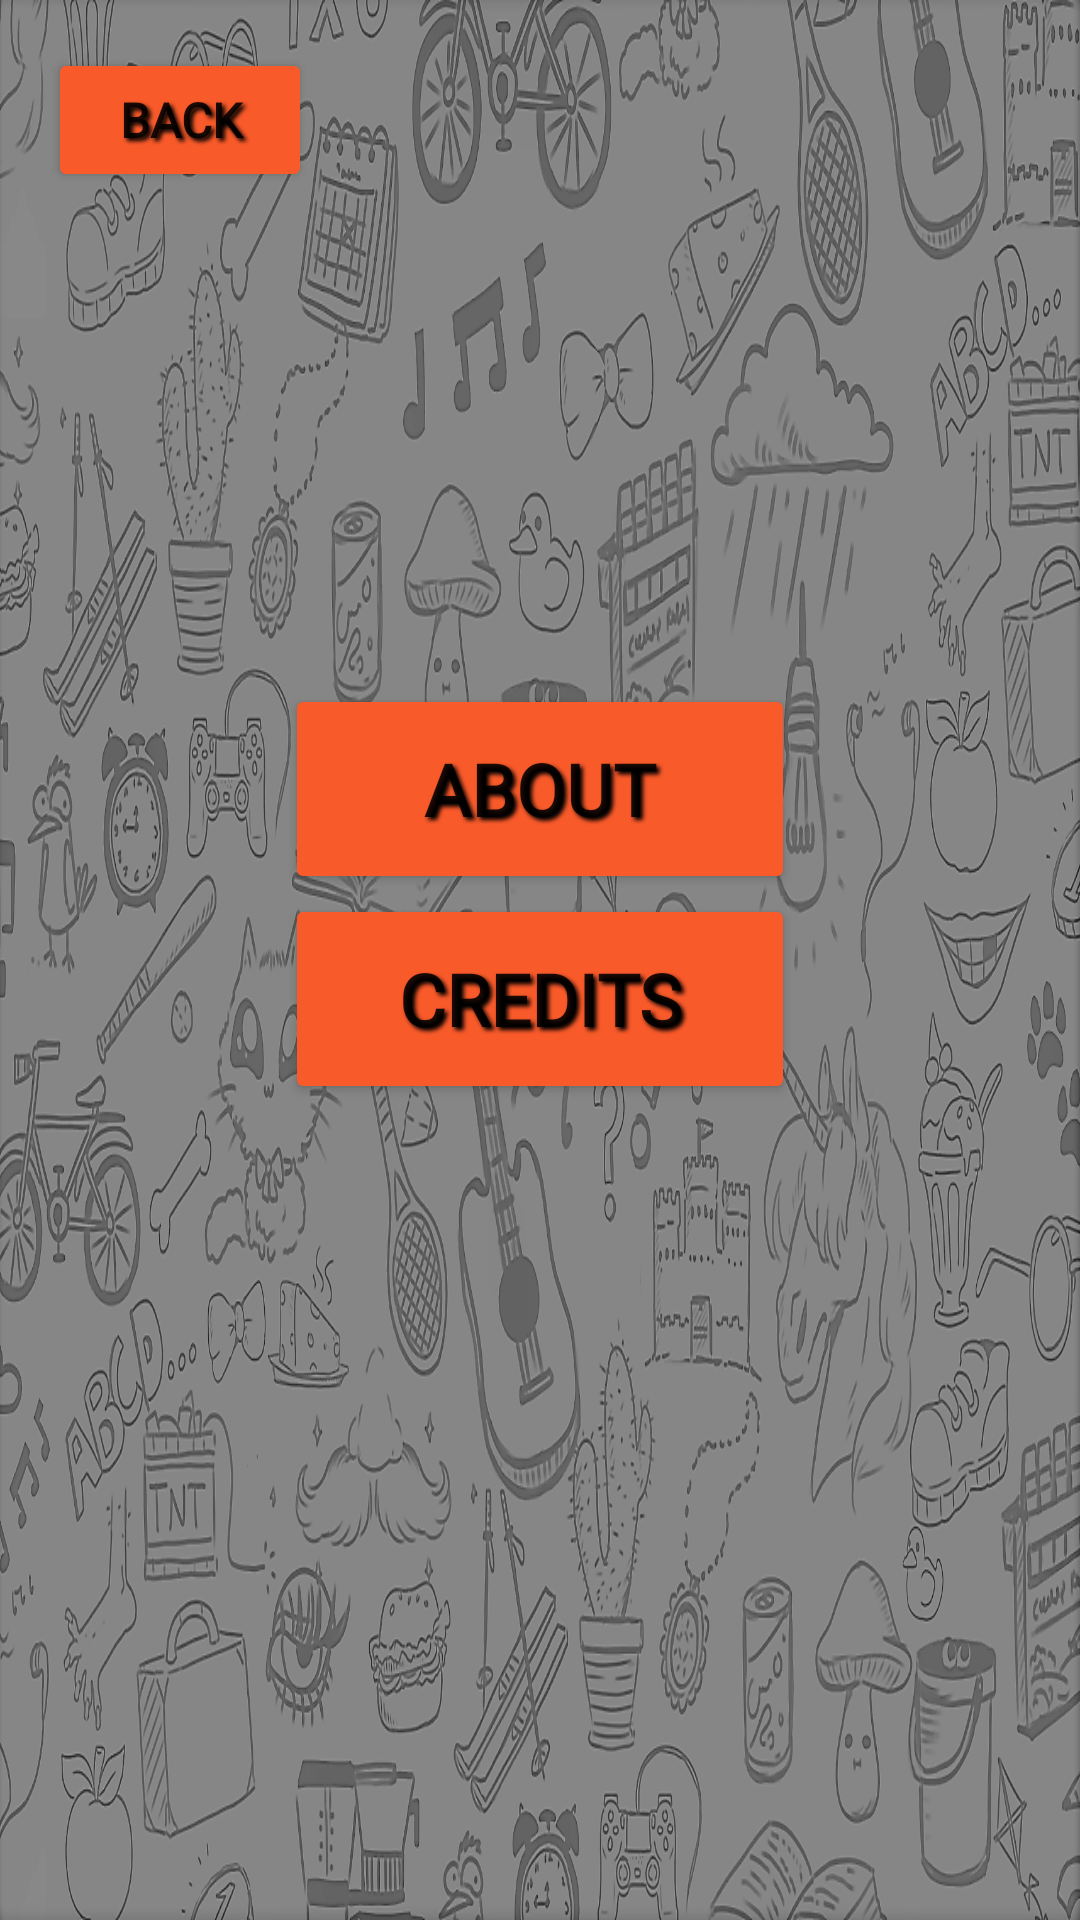

This screen was rendered from an Android layout file. Write that file and the resources it references.
<!-- AndroidManifest.xml: application theme Theme.PartyBrainiac -->
<!-- res/layout/fragment_info_page.xml -->
<?xml version="1.0" encoding="utf-8"?>
<layout xmlns:android="http://schemas.android.com/apk/res/android"
    xmlns:app="http://schemas.android.com/apk/res-auto"
    xmlns:tools="http://schemas.android.com/tools"
    tools:context=".InfoPageFragment">

    <androidx.constraintlayout.widget.ConstraintLayout
        android:id="@+id/InfoPageConstraint"
        android:layout_width="match_parent"
        android:background="@drawable/party_brainiac_background_vanilla_zoom"
        android:layout_height="match_parent">

        <Button
            android:id="@+id/BuInfoPageToMainMenu"
            style="@style/myBackButton"
            android:layout_width="wrap_content"
            android:layout_height="wrap_content"
            android:layout_marginStart="16dp"
            android:layout_marginTop="16dp"
            android:text="Back"
            app:layout_constraintStart_toStartOf="parent"
            app:layout_constraintTop_toTopOf="parent" />

        <Button
            android:id="@+id/BuAbout"
            android:layout_width="wrap_content"
            android:layout_height="wrap_content"
            style="@style/myGameModeButtons"
            android:text="About"
            app:layout_constraintBottom_toBottomOf="parent"
            app:layout_constraintEnd_toEndOf="parent"
            app:layout_constraintStart_toStartOf="parent"
            app:layout_constraintTop_toTopOf="parent"
            app:layout_constraintVertical_bias="0.4" />

        <Button
            android:id="@+id/BuCredits"
            android:layout_width="wrap_content"
            android:layout_height="wrap_content"
            style="@style/myGameModeButtons"
            android:text="Credits"
            app:layout_constraintEnd_toEndOf="@+id/BuAbout"
            app:layout_constraintStart_toStartOf="@+id/BuAbout"
            app:layout_constraintTop_toBottomOf="@+id/BuAbout" />
    </androidx.constraintlayout.widget.ConstraintLayout>

</layout>
<!-- resources referenced by this layout -->
<resources>
  <!-- drawable party_brainiac_background_vanilla_zoom: png bitmap (drawable, 914489 bytes) -->
  <style name="myBackButton">
          <item name="android:fontFamily">@font/luckiest_guy</item>
          <item name="android:shadowColor">@color/black</item>
          <item name="android:shadowDx">3</item>
          <item name="android:shadowDy">3</item>
          <item name="android:shadowRadius">3</item>
          <item name="android:textStyle">bold</item>
          <item name="cornerRadius">20dp</item>
          <item name="backgroundTint">#F95A2A</item>
          <item name="iconTint">#FFFFFF</item>
          <item name="android:textSize">16dp</item>
          <item name="iconTintMode">multiply</item>
          <item name="icon">@android:drawable/ic_menu_revert</item>
  
      </style>
  <style name="myGameModeButtons">
          <item name="android:fontFamily">@font/luckiest_guy</item>
          <item name="android:shadowColor">@color/black</item>
          <item name="android:shadowDx">3</item>
          <item name="android:shadowDy">3</item>
          <item name="android:width">170dp</item>
          <item name="android:height">70dp</item>
          <item name="android:shadowRadius">3</item>
          <item name="android:textStyle">bold</item>
          <item name="cornerRadius">20dp</item>
          <item name="backgroundTint">#F95A2A</item>
          <item name="iconTint">#FFFFFF</item>
          <item name="android:textSize">24sp</item>
          <item name="iconTintMode">multiply</item>
      </style>
  <style name="Theme.PartyBrainiac" parent="Theme.MaterialComponents.DayNight.NoActionBar">
          
          <item name="colorPrimary">@color/purple_500</item>
          <item name="colorPrimaryVariant">@color/purple_700</item>
          <item name="colorOnPrimary">@color/white</item>
          
          <item name="colorSecondary">@color/teal_200</item>
          <item name="colorSecondaryVariant">@color/teal_700</item>
          <item name="colorOnSecondary">@color/black</item>
          
          <item name="android:statusBarColor" tools:targetApi="l">?attr/colorPrimaryVariant</item>
          
          <item name="android:windowFullscreen">true</item>
      </style>
  <!-- not gathered from this repository: default colours our renderer supplied (Android Studio template values) -->
  <color name="purple_500">#FF6200EE</color>
  <color name="purple_700">#FF3700B3</color>
  <color name="teal_200">#FF03DAC5</color>
  <color name="teal_700">#FF018786</color>
  <color name="black">#FF000000</color>
  <color name="white">#FFFFFFFF</color>
</resources>
